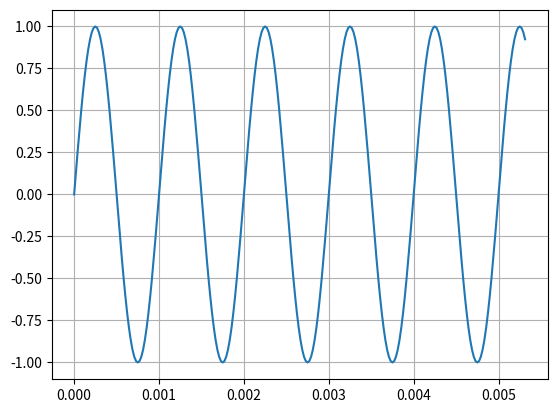

Generate this figure with matplotlib:
#!/usr/bin/env python3
# -*- coding: utf-8 -*-
"""
Create Signals

[redacted]
"""

import numpy as np

def createToneSignals(
        amp:np.array, 
        f:np.array, 
        N:int, 
        nSignals:int=1, 
        fs:int=48000, 
        dtype=np.float32):
    """ Create Tone Signals

    Args:
        amp (np.array):             1D array of amplitudes for each channel. If less than the number of signals then
                                    the initial values will be used across all signals.
        f (np.array):               1D array of frequencies for each channel. If less than the number of signals then
                                    the initial values will be used across all signals.
        N (int):                    Number of samples.
        nSignals (int, optional):   Number of signals. Defaults to 1.
        fs (int, optional):         Sample rate [Hz]. Defaults to 48000.
        dtype (datatype, optional): Datatype. Defaults to np.float32.

    Returns:
        x (np.array):               2D array of signals. Takes the form [nChannels][nSamples]
        t (np.array):               1D array of time vector [seconds].
    """
    
    # if either the amplitude or frequency values are a single value, then create array of equal values for all signals
    if (len(amp) < nSignals):
        amp = np.full([nSignals], amp)
    else:
        amp = np.asarray(amp)
    if (len(f) < nSignals):
        f = np.full([nSignals], f)
    else:
        f = np.asarray(f)
    
    # create empty data vector
    x = np.zeros([nSignals, N], dtype=dtype);
    
    # time vector
    t = np.arange(0,N) * (1/fs)

    # create signals
    for i in range(nSignals):
        x[i,:] = amp[i] * np.sin(2*np.pi*f[i]*t)
        
    return x, t

if __name__ == "__main__":
    
    import matplotlib.pyplot as plt
    
    nSignals = 1
    fs = 48000
    N = 256
    f = [1000, 2000]
    amp = [1.0, 1.0]
    
    x, t = createToneSignals(amp, f, N, nSignals, fs);
    
    # plot signals
    plt.plot(t, x.T)
    plt.grid() 
    plt.show()
    